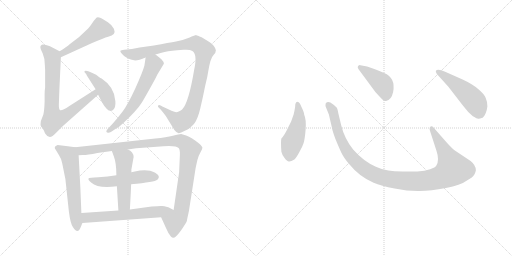
t = 0.00 s
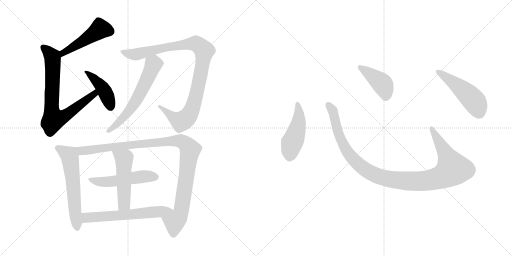
t = 2.19 s
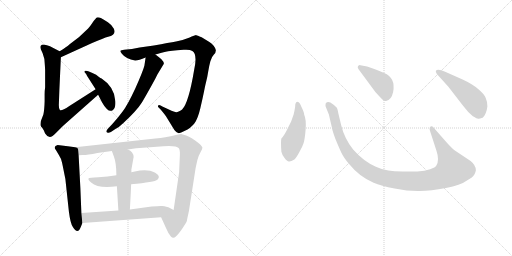
t = 4.38 s
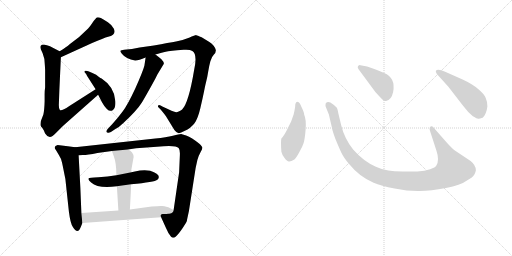
t = 6.57 s
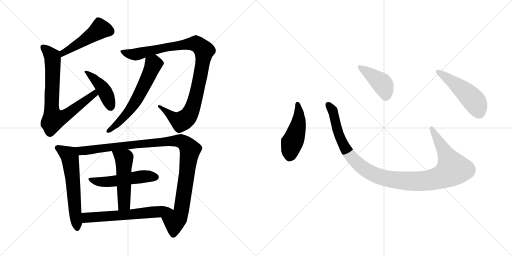
t = 8.75 s
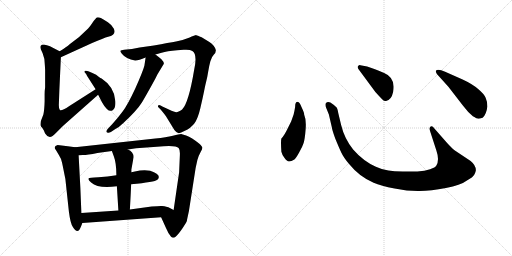
t = 10.94 s

The animated SVG that drew these frames (rendered in a browser with its animation timeline set to each time). Animation: 14 CSS @keyframes rules; one cycle of 10.94 s.

<svg version="1.1" viewBox="0 0 2048 1024" xmlns="http://www.w3.org/2000/svg">
  <g stroke="lightgray" stroke-dasharray="1,1" stroke-width="1" transform="scale(4, 4)">
    <line x1="0" y1="0" x2="256" y2="256"></line>
    <line x1="256" y1="0" x2="0" y2="256"></line>
    <line x1="128" y1="0" x2="128" y2="256"></line>
    <line x1="0" y1="128" x2="256" y2="128"></line>
    <line x1="256" y1="0" x2="512" y2="256"></line>
    <line x1="512" y1="0" x2="256" y2="256"></line>
    <line x1="384" y1="0" x2="384" y2="256"></line>
    <line x1="256" y1="128" x2="512" y2="128"></line>
  </g>
<g transform="scale(1, -1) translate(0, -850)">
   <style type="text/css">
    @keyframes keyframes0 {
      from {
       stroke: black;
       stroke-dashoffset: 485;
       stroke-width: 128;
       }
       61% {
       animation-timing-function: step-end;
       stroke: black;
       stroke-dashoffset: 0;
       stroke-width: 128;
       }
       to {
       stroke: black;
       stroke-width: 1024;
       }
       }
       #make-me-a-hanzi-animation-0 {
         animation: keyframes0 0.644694s both;
         animation-delay: 0.000000s;
         animation-timing-function: linear;
       }
    @keyframes keyframes1 {
      from {
       stroke: black;
       stroke-dashoffset: 765;
       stroke-width: 128;
       }
       71% {
       animation-timing-function: step-end;
       stroke: black;
       stroke-dashoffset: 0;
       stroke-width: 128;
       }
       to {
       stroke: black;
       stroke-width: 1024;
       }
       }
       #make-me-a-hanzi-animation-1 {
         animation: keyframes1 0.872559s both;
         animation-delay: 0.644694s;
         animation-timing-function: linear;
       }
    @keyframes keyframes2 {
      from {
       stroke: black;
       stroke-dashoffset: 431;
       stroke-width: 128;
       }
       58% {
       animation-timing-function: step-end;
       stroke: black;
       stroke-dashoffset: 0;
       stroke-width: 128;
       }
       to {
       stroke: black;
       stroke-width: 1024;
       }
       }
       #make-me-a-hanzi-animation-2 {
         animation: keyframes2 0.600749s both;
         animation-delay: 1.517253s;
         animation-timing-function: linear;
       }
    @keyframes keyframes3 {
      from {
       stroke: black;
       stroke-dashoffset: 1011;
       stroke-width: 128;
       }
       77% {
       animation-timing-function: step-end;
       stroke: black;
       stroke-dashoffset: 0;
       stroke-width: 128;
       }
       to {
       stroke: black;
       stroke-width: 1024;
       }
       }
       #make-me-a-hanzi-animation-3 {
         animation: keyframes3 1.072754s both;
         animation-delay: 2.118002s;
         animation-timing-function: linear;
       }
    @keyframes keyframes4 {
      from {
       stroke: black;
       stroke-dashoffset: 610;
       stroke-width: 128;
       }
       67% {
       animation-timing-function: step-end;
       stroke: black;
       stroke-dashoffset: 0;
       stroke-width: 128;
       }
       to {
       stroke: black;
       stroke-width: 1024;
       }
       }
       #make-me-a-hanzi-animation-4 {
         animation: keyframes4 0.746419s both;
         animation-delay: 3.190756s;
         animation-timing-function: linear;
       }
    @keyframes keyframes5 {
      from {
       stroke: black;
       stroke-dashoffset: 600;
       stroke-width: 128;
       }
       66% {
       animation-timing-function: step-end;
       stroke: black;
       stroke-dashoffset: 0;
       stroke-width: 128;
       }
       to {
       stroke: black;
       stroke-width: 1024;
       }
       }
       #make-me-a-hanzi-animation-5 {
         animation: keyframes5 0.738281s both;
         animation-delay: 3.937175s;
         animation-timing-function: linear;
       }
    @keyframes keyframes6 {
      from {
       stroke: black;
       stroke-dashoffset: 1077;
       stroke-width: 128;
       }
       78% {
       animation-timing-function: step-end;
       stroke: black;
       stroke-dashoffset: 0;
       stroke-width: 128;
       }
       to {
       stroke: black;
       stroke-width: 1024;
       }
       }
       #make-me-a-hanzi-animation-6 {
         animation: keyframes6 1.126465s both;
         animation-delay: 4.675456s;
         animation-timing-function: linear;
       }
    @keyframes keyframes7 {
      from {
       stroke: black;
       stroke-dashoffset: 523;
       stroke-width: 128;
       }
       63% {
       animation-timing-function: step-end;
       stroke: black;
       stroke-dashoffset: 0;
       stroke-width: 128;
       }
       to {
       stroke: black;
       stroke-width: 1024;
       }
       }
       #make-me-a-hanzi-animation-7 {
         animation: keyframes7 0.675618s both;
         animation-delay: 5.801921s;
         animation-timing-function: linear;
       }
    @keyframes keyframes8 {
      from {
       stroke: black;
       stroke-dashoffset: 510;
       stroke-width: 128;
       }
       62% {
       animation-timing-function: step-end;
       stroke: black;
       stroke-dashoffset: 0;
       stroke-width: 128;
       }
       to {
       stroke: black;
       stroke-width: 1024;
       }
       }
       #make-me-a-hanzi-animation-8 {
         animation: keyframes8 0.665039s both;
         animation-delay: 6.477539s;
         animation-timing-function: linear;
       }
    @keyframes keyframes9 {
      from {
       stroke: black;
       stroke-dashoffset: 617;
       stroke-width: 128;
       }
       67% {
       animation-timing-function: step-end;
       stroke: black;
       stroke-dashoffset: 0;
       stroke-width: 128;
       }
       to {
       stroke: black;
       stroke-width: 1024;
       }
       }
       #make-me-a-hanzi-animation-9 {
         animation: keyframes9 0.752116s both;
         animation-delay: 7.142578s;
         animation-timing-function: linear;
       }
    @keyframes keyframes10 {
      from {
       stroke: black;
       stroke-dashoffset: 474;
       stroke-width: 128;
       }
       61% {
       animation-timing-function: step-end;
       stroke: black;
       stroke-dashoffset: 0;
       stroke-width: 128;
       }
       to {
       stroke: black;
       stroke-width: 1024;
       }
       }
       #make-me-a-hanzi-animation-10 {
         animation: keyframes10 0.635742s both;
         animation-delay: 7.894694s;
         animation-timing-function: linear;
       }
    @keyframes keyframes11 {
      from {
       stroke: black;
       stroke-dashoffset: 1118;
       stroke-width: 128;
       }
       78% {
       animation-timing-function: step-end;
       stroke: black;
       stroke-dashoffset: 0;
       stroke-width: 128;
       }
       to {
       stroke: black;
       stroke-width: 1024;
       }
       }
       #make-me-a-hanzi-animation-11 {
         animation: keyframes11 1.159831s both;
         animation-delay: 8.530436s;
         animation-timing-function: linear;
       }
    @keyframes keyframes12 {
      from {
       stroke: black;
       stroke-dashoffset: 422;
       stroke-width: 128;
       }
       58% {
       animation-timing-function: step-end;
       stroke: black;
       stroke-dashoffset: 0;
       stroke-width: 128;
       }
       to {
       stroke: black;
       stroke-width: 1024;
       }
       }
       #make-me-a-hanzi-animation-12 {
         animation: keyframes12 0.593424s both;
         animation-delay: 9.690267s;
         animation-timing-function: linear;
       }
    @keyframes keyframes13 {
      from {
       stroke: black;
       stroke-dashoffset: 501;
       stroke-width: 128;
       }
       62% {
       animation-timing-function: step-end;
       stroke: black;
       stroke-dashoffset: 0;
       stroke-width: 128;
       }
       to {
       stroke: black;
       stroke-width: 1024;
       }
       }
       #make-me-a-hanzi-animation-13 {
         animation: keyframes13 0.657715s both;
         animation-delay: 10.283691s;
         animation-timing-function: linear;
       }
</style>
<path d="M 243.5 621.0 L 368.5 678.0 Q 415.5 698.0 432.5 703.0 Q 466.5 710.0 455.5 735.0 Q 449.5 749.0 431.5 761.0 Q 413.5 773.0 403.5 778.0 Q 392.5 782.0 387.5 780.0 Q 382.5 777.0 370.5 760.0 Q 358.5 742.0 352.5 736.0 L 316.5 702.0 L 278.5 673.0 Q 267.5 663.0 238.5 645.0 C 213.5 629.0 216.5 609.0 243.5 621.0 Z" fill="lightgray"></path> 
<path d="M 180.5 570.0 L 180.5 501.0 Q 178.5 487.0 178.5 474.0 L 178.5 445.0 Q 177.5 410.0 173.5 392.0 L 163.5 366.0 Q 161.5 352.0 162.5 348.0 Q 163.5 344.0 169.5 338.0 L 175.5 328.0 Q 179.5 319.0 180.5 316.0 Q 197.5 288.0 222.5 317.0 L 251.5 346.0 L 392.5 471.0 C 414.5 491.0 407.5 509.0 382.5 493.0 L 277.5 426.0 Q 244.5 404.0 239.5 410.0 Q 234.5 415.0 235.5 436.0 L 237.5 491.0 L 243.5 621.0 C 244.5 642.0 244.5 642.0 238.5 645.0 L 209.5 660.0 Q 201.5 665.0 187.5 669.0 Q 173.5 673.0 167.5 671.0 Q 161.5 668.0 161.5 663.0 Q 160.5 657.0 170.5 637.0 Q 179.5 617.0 179.5 588.0 L 180.5 570.0 Z" fill="lightgray"></path> 
<path d="M 392.5 471.0 L 408.5 440.0 Q 414.5 428.0 427.5 414.5 Q 440.5 401.0 452.0 410.5 Q 463.5 420.0 461.5 445.0 Q 458.5 502.0 406.5 536.0 Q 402.5 537.0 394.5 543.0 L 384.5 551.0 L 367.5 559.0 Q 337.5 574.0 337.5 562.0 Q 348.5 551.0 348.5 546.0 L 382.5 493.0 L 392.5 471.0 Z" fill="lightgray"></path> 
<path d="M 776.5 570.0 Q 754.5 438.0 728.5 412.0 Q 712.5 401.0 705.5 401.0 Q 698.5 401.0 675.5 412.0 L 651.5 423.0 L 642.5 428.0 Q 635.5 432.0 632.5 428.0 Q 630.5 423.0 634.5 420.0 L 642.5 412.0 Q 663.5 387.0 667.5 379.0 L 697.5 330.0 Q 706.5 318.0 714.5 317.5 Q 722.5 317.0 737.5 326.0 Q 764.5 339.0 778.0 357.5 Q 791.5 376.0 801.0 416.5 Q 810.5 457.0 816.5 486.5 Q 822.5 516.0 825.5 527.0 Q 828.5 538.0 832.5 562.5 Q 836.5 587.0 841.5 605.0 Q 846.5 623.0 855.0 631.0 Q 863.5 639.0 863.5 649.0 Q 858.5 669.0 837.5 682.0 L 806.5 701.0 Q 788.5 709.0 785.0 709.5 Q 781.5 710.0 756.0 699.5 Q 730.5 689.0 704.0 684.5 Q 677.5 680.0 615.5 668.0 L 558.5 660.0 L 527.5 654.0 L 496.5 651.0 Q 483.5 650.0 481.5 647.0 Q 479.5 644.0 487.5 635.0 Q 503.5 614.0 540.5 608.0 Q 555.5 608.0 582.5 620.0 L 621.5 632.0 L 646.5 639.0 Q 667.5 646.0 708.5 649.0 L 734.5 651.0 Q 759.5 653.0 769.5 646.0 Q 790.5 633.0 776.5 570.0 Z" fill="lightgray"></path> 
<path d="M 582.5 620.0 L 577.5 587.0 Q 571.5 564.0 541.5 497.0 Q 510.5 430.0 490.5 404.0 Q 470.5 377.0 448.5 353.0 L 430.5 334.0 Q 419.5 321.0 431.5 319.0 Q 436.5 318.0 443.5 322.0 L 461.5 334.0 Q 477.5 342.0 493.5 358.0 Q 547.5 408.0 567.5 440.0 Q 571.5 446.0 598.5 494.0 Q 625.5 542.0 629.5 552.0 L 655.5 595.0 Q 655.5 603.0 645.5 613.0 L 633.5 623.0 L 621.5 632.0 C 597.5 650.0 586.5 650.0 582.5 620.0 Z" fill="lightgray"></path> 
<path d="M 300.5 261.0 L 271.5 265.0 L 230.5 270.0 Q 211.5 264.0 223.5 250.0 L 235.5 230.0 Q 244.5 217.0 248.5 198.0 Q 252.5 179.0 261.5 134.0 L 275.5 4.0 Q 281.5 -44.0 291.5 -58.0 Q 311.5 -90.0 323.5 -57.0 L 329.5 -42.0 L 325.5 -2.0 L 321.5 97.0 L 314.5 229.0 C 312.5 259.0 312.5 259.0 300.5 261.0 Z" fill="lightgray"></path> 
<path d="M 511.5 252.0 L 544.5 257.0 L 627.5 263.0 Q 703.5 271.0 714.5 258.0 Q 720.5 251.0 719.5 230.0 L 716.5 161.0 L 694.5 10.0 C 690.5 -20.0 632.5 8.0 644.5 -19.0 L 663.5 -61.0 Q 673.5 -85.0 683.5 -96.0 Q 692.5 -106.0 703.5 -96.0 Q 714.5 -86.0 731.5 -61.0 Q 747.5 -36.0 747.5 -34.0 Q 747.5 -31.0 755.5 5.0 L 782.5 178.0 L 789.5 210.0 Q 795.5 230.0 802.5 242.0 Q 809.5 254.0 809.5 259.0 Q 809.5 264.0 797.5 275.0 Q 766.5 300.0 744.5 308.0 L 724.5 314.0 Q 717.5 314.0 691.5 307.0 Q 665.5 300.0 621.5 296.0 L 300.5 261.0 C 270.5 258.0 284.5 227.0 314.5 229.0 L 331.5 230.0 Q 349.5 230.0 389.5 238.0 L 447.5 246.0 L 511.5 252.0 Z" fill="lightgray"></path> 
<path d="M 524.5 113.0 Q 619.5 122.0 629.5 131.0 Q 649.5 151.0 600.5 167.0 Q 574.5 173.0 539.5 164.0 L 525.5 161.0 L 465.5 149.0 Q 430.5 142.0 393.5 141.5 Q 356.5 141.0 354.0 136.0 Q 351.5 131.0 364.5 120.0 Q 393.5 94.0 467.5 105.0 L 524.5 113.0 Z" fill="lightgray"></path> 
<path d="M 519.5 12.0 Q 523.5 81.0 524.5 113.0 L 525.5 161.0 L 525.5 172.0 L 534.5 222.0 Q 533.5 243.0 511.5 252.0 C 484.5 266.0 437.5 274.0 447.5 246.0 L 455.5 224.0 Q 465.5 198.0 465.5 149.0 L 467.5 105.0 L 473.5 8.0 C 475.5 -22.0 517.5 -18.0 519.5 12.0 Z" fill="lightgray"></path> 
<path d="M 694.5 10.0 L 673.5 21.0 Q 654.5 26.0 648.5 26.0 Q 641.5 27.0 606.5 24.0 L 519.5 12.0 L 473.5 8.0 L 325.5 -2.0 C 295.5 -4.0 299.5 -44.0 329.5 -42.0 L 644.5 -19.0 C 674.5 -17.0 721.5 -4.0 694.5 10.0 Z" fill="lightgray"></path> 
<path d="M 1180.5 422.5 Q 1178.5 409.5 1174.5 392.5 L 1164.5 364.5 L 1151.5 338.5 Q 1137.5 308.5 1125.5 296.5 Q 1122.5 286.5 1125.5 243.5 Q 1127.5 233.5 1137.5 219.5 Q 1148.5 204.5 1155.5 204.5 Q 1163.5 203.5 1177.5 212.5 Q 1184.5 218.5 1196.5 240.5 Q 1209.5 262.5 1214.5 278.5 Q 1219.5 294.5 1222.5 333.5 Q 1225.5 372.5 1216.5 392.5 Q 1217.5 398.5 1205.5 423.5 Q 1198.5 442.5 1191.5 442.5 Q 1180.5 443.5 1180.5 422.5 Z" fill="lightgray"></path> 
<path d="M 1788.5 278.5 L 1737.5 336.5 Q 1729.5 348.5 1722.5 344.5 Q 1715.5 339.5 1720.5 325.5 L 1745.5 248.5 Q 1758.5 210.5 1745.5 188.5 Q 1741.5 180.5 1720.5 173.5 Q 1699.5 165.5 1669.5 164.5 L 1610.5 164.5 Q 1575.5 165.5 1553.5 168.5 Q 1531.5 170.5 1503.5 183.5 Q 1453.5 205.5 1412.5 252.5 Q 1377.5 296.5 1364.5 350.5 L 1353.5 396.5 Q 1350.5 413.5 1347.5 419.5 Q 1340.5 428.5 1321.5 440.5 Q 1309.5 445.5 1302.5 436.5 Q 1300.5 428.5 1304.5 419.5 L 1315.5 392.5 L 1327.5 340.5 Q 1327.5 334.5 1340.5 297.5 Q 1356.5 258.5 1365.5 239.5 Q 1374.5 220.5 1395.5 195.5 Q 1437.5 143.5 1494.5 119.5 Q 1523.5 106.5 1578.5 96.5 Q 1633.5 85.5 1678.5 86.5 Q 1723.5 86.5 1783.5 98.5 Q 1843.5 110.5 1864.5 126.5 Q 1893.5 142.5 1897.5 152.5 Q 1902.5 162.5 1903.5 169.5 Q 1903.5 189.5 1882.5 206.5 L 1819.5 248.5 Q 1807.5 257.5 1788.5 278.5 Z" fill="lightgray"></path> 
<path d="M 1433.5 574.5 L 1501.5 482.5 Q 1520.5 461.5 1528.5 453.5 Q 1537.5 444.5 1544.5 446.5 Q 1565.5 450.5 1572.5 482.5 Q 1583.5 539.5 1536.5 558.5 Q 1506.5 572.5 1491.5 576.5 L 1468.5 584.5 L 1441.5 589.5 Q 1436.5 590.5 1432.5 586.5 Q 1428.5 582.5 1433.5 574.5 Z" fill="lightgray"></path> 
<path d="M 1793.5 503.5 L 1851.5 428.5 Q 1872.5 400.5 1891.5 385.5 Q 1908.5 375.5 1912.5 375.5 Q 1916.5 374.5 1930.5 379.5 Q 1945.5 392.5 1949.5 424.5 Q 1949.5 444.5 1942.5 459.5 Q 1936.5 474.5 1912.5 494.5 Q 1889.5 514.5 1850.5 532.5 L 1780.5 563.5 Q 1751.5 575.5 1743.5 567.5 Q 1741.5 564.5 1747.5 554.5 L 1793.5 503.5 Z" fill="lightgray"></path> 
      <clipPath id="make-me-a-hanzi-clip-0">
      <path d="M 243.5 621.0 L 368.5 678.0 Q 415.5 698.0 432.5 703.0 Q 466.5 710.0 455.5 735.0 Q 449.5 749.0 431.5 761.0 Q 413.5 773.0 403.5 778.0 Q 392.5 782.0 387.5 780.0 Q 382.5 777.0 370.5 760.0 Q 358.5 742.0 352.5 736.0 L 316.5 702.0 L 278.5 673.0 Q 267.5 663.0 238.5 645.0 C 213.5 629.0 216.5 609.0 243.5 621.0 Z" fill="lightgray"></path>
      </clipPath>
      <path clip-path="url(#make-me-a-hanzi-clip-0)" d="M 440.5 725.0 L 400.5 734.0 L 337.5 689.0 L 252.5 640.0 L 248.5 628.0 " fill="none" id="make-me-a-hanzi-animation-0" stroke-dasharray="357 714" stroke-linecap="round"></path>

      <clipPath id="make-me-a-hanzi-clip-1">
      <path d="M 180.5 570.0 L 180.5 501.0 Q 178.5 487.0 178.5 474.0 L 178.5 445.0 Q 177.5 410.0 173.5 392.0 L 163.5 366.0 Q 161.5 352.0 162.5 348.0 Q 163.5 344.0 169.5 338.0 L 175.5 328.0 Q 179.5 319.0 180.5 316.0 Q 197.5 288.0 222.5 317.0 L 251.5 346.0 L 392.5 471.0 C 414.5 491.0 407.5 509.0 382.5 493.0 L 277.5 426.0 Q 244.5 404.0 239.5 410.0 Q 234.5 415.0 235.5 436.0 L 237.5 491.0 L 243.5 621.0 C 244.5 642.0 244.5 642.0 238.5 645.0 L 209.5 660.0 Q 201.5 665.0 187.5 669.0 Q 173.5 673.0 167.5 671.0 Q 161.5 668.0 161.5 663.0 Q 160.5 657.0 170.5 637.0 Q 179.5 617.0 179.5 588.0 L 180.5 570.0 Z" fill="lightgray"></path>
      </clipPath>
      <path clip-path="url(#make-me-a-hanzi-clip-1)" d="M 172.5 660.0 L 210.5 620.0 L 206.5 419.0 L 215.5 372.0 L 251.5 382.0 L 290.5 408.0 L 377.5 474.0 L 378.5 485.0 " fill="none" id="make-me-a-hanzi-animation-1" stroke-dasharray="637 1274" stroke-linecap="round"></path>

      <clipPath id="make-me-a-hanzi-clip-2">
      <path d="M 392.5 471.0 L 408.5 440.0 Q 414.5 428.0 427.5 414.5 Q 440.5 401.0 452.0 410.5 Q 463.5 420.0 461.5 445.0 Q 458.5 502.0 406.5 536.0 Q 402.5 537.0 394.5 543.0 L 384.5 551.0 L 367.5 559.0 Q 337.5 574.0 337.5 562.0 Q 348.5 551.0 348.5 546.0 L 382.5 493.0 L 392.5 471.0 Z" fill="lightgray"></path>
      </clipPath>
      <path clip-path="url(#make-me-a-hanzi-clip-2)" d="M 344.5 560.0 L 355.5 560.0 L 409.5 499.0 L 426.5 469.0 L 441.5 423.0 " fill="none" id="make-me-a-hanzi-animation-2" stroke-dasharray="303 606" stroke-linecap="round"></path>

      <clipPath id="make-me-a-hanzi-clip-3">
      <path d="M 776.5 570.0 Q 754.5 438.0 728.5 412.0 Q 712.5 401.0 705.5 401.0 Q 698.5 401.0 675.5 412.0 L 651.5 423.0 L 642.5 428.0 Q 635.5 432.0 632.5 428.0 Q 630.5 423.0 634.5 420.0 L 642.5 412.0 Q 663.5 387.0 667.5 379.0 L 697.5 330.0 Q 706.5 318.0 714.5 317.5 Q 722.5 317.0 737.5 326.0 Q 764.5 339.0 778.0 357.5 Q 791.5 376.0 801.0 416.5 Q 810.5 457.0 816.5 486.5 Q 822.5 516.0 825.5 527.0 Q 828.5 538.0 832.5 562.5 Q 836.5 587.0 841.5 605.0 Q 846.5 623.0 855.0 631.0 Q 863.5 639.0 863.5 649.0 Q 858.5 669.0 837.5 682.0 L 806.5 701.0 Q 788.5 709.0 785.0 709.5 Q 781.5 710.0 756.0 699.5 Q 730.5 689.0 704.0 684.5 Q 677.5 680.0 615.5 668.0 L 558.5 660.0 L 527.5 654.0 L 496.5 651.0 Q 483.5 650.0 481.5 647.0 Q 479.5 644.0 487.5 635.0 Q 503.5 614.0 540.5 608.0 Q 555.5 608.0 582.5 620.0 L 621.5 632.0 L 646.5 639.0 Q 667.5 646.0 708.5 649.0 L 734.5 651.0 Q 759.5 653.0 769.5 646.0 Q 790.5 633.0 776.5 570.0 Z" fill="lightgray"></path>
      </clipPath>
      <path clip-path="url(#make-me-a-hanzi-clip-3)" d="M 490.5 644.0 L 511.5 635.0 L 543.5 632.0 L 663.5 661.0 L 777.5 676.0 L 812.5 653.0 L 816.5 647.0 L 811.5 606.0 L 792.5 501.0 L 768.5 415.0 L 750.5 382.0 L 721.5 365.0 L 688.5 383.0 L 637.5 425.0 " fill="none" id="make-me-a-hanzi-animation-3" stroke-dasharray="883 1766" stroke-linecap="round"></path>

      <clipPath id="make-me-a-hanzi-clip-4">
      <path d="M 582.5 620.0 L 577.5 587.0 Q 571.5 564.0 541.5 497.0 Q 510.5 430.0 490.5 404.0 Q 470.5 377.0 448.5 353.0 L 430.5 334.0 Q 419.5 321.0 431.5 319.0 Q 436.5 318.0 443.5 322.0 L 461.5 334.0 Q 477.5 342.0 493.5 358.0 Q 547.5 408.0 567.5 440.0 Q 571.5 446.0 598.5 494.0 Q 625.5 542.0 629.5 552.0 L 655.5 595.0 Q 655.5 603.0 645.5 613.0 L 633.5 623.0 L 621.5 632.0 C 597.5 650.0 586.5 650.0 582.5 620.0 Z" fill="lightgray"></path>
      </clipPath>
      <path clip-path="url(#make-me-a-hanzi-clip-4)" d="M 591.5 613.0 L 613.5 593.0 L 611.5 585.0 L 544.5 448.0 L 503.5 390.0 L 435.5 327.0 " fill="none" id="make-me-a-hanzi-animation-4" stroke-dasharray="482 964" stroke-linecap="round"></path>

      <clipPath id="make-me-a-hanzi-clip-5">
      <path d="M 300.5 261.0 L 271.5 265.0 L 230.5 270.0 Q 211.5 264.0 223.5 250.0 L 235.5 230.0 Q 244.5 217.0 248.5 198.0 Q 252.5 179.0 261.5 134.0 L 275.5 4.0 Q 281.5 -44.0 291.5 -58.0 Q 311.5 -90.0 323.5 -57.0 L 329.5 -42.0 L 325.5 -2.0 L 321.5 97.0 L 314.5 229.0 C 312.5 259.0 312.5 259.0 300.5 261.0 Z" fill="lightgray"></path>
      </clipPath>
      <path clip-path="url(#make-me-a-hanzi-clip-5)" d="M 229.5 259.0 L 275.5 229.0 L 279.5 220.0 L 308.5 -58.0 " fill="none" id="make-me-a-hanzi-animation-5" stroke-dasharray="472 944" stroke-linecap="round"></path>

      <clipPath id="make-me-a-hanzi-clip-6">
      <path d="M 511.5 252.0 L 544.5 257.0 L 627.5 263.0 Q 703.5 271.0 714.5 258.0 Q 720.5 251.0 719.5 230.0 L 716.5 161.0 L 694.5 10.0 C 690.5 -20.0 632.5 8.0 644.5 -19.0 L 663.5 -61.0 Q 673.5 -85.0 683.5 -96.0 Q 692.5 -106.0 703.5 -96.0 Q 714.5 -86.0 731.5 -61.0 Q 747.5 -36.0 747.5 -34.0 Q 747.5 -31.0 755.5 5.0 L 782.5 178.0 L 789.5 210.0 Q 795.5 230.0 802.5 242.0 Q 809.5 254.0 809.5 259.0 Q 809.5 264.0 797.5 275.0 Q 766.5 300.0 744.5 308.0 L 724.5 314.0 Q 717.5 314.0 691.5 307.0 Q 665.5 300.0 621.5 296.0 L 300.5 261.0 C 270.5 258.0 284.5 227.0 314.5 229.0 L 331.5 230.0 Q 349.5 230.0 389.5 238.0 L 447.5 246.0 L 511.5 252.0 Z" fill="lightgray"></path>
      </clipPath>
      <path clip-path="url(#make-me-a-hanzi-clip-6)" d="M 308.5 258.0 L 335.5 247.0 L 648.5 283.0 L 717.5 287.0 L 738.5 278.0 L 760.5 251.0 L 724.5 1.0 L 697.5 -37.0 L 693.5 -88.0 " fill="none" id="make-me-a-hanzi-animation-6" stroke-dasharray="949 1898" stroke-linecap="round"></path>

      <clipPath id="make-me-a-hanzi-clip-7">
      <path d="M 524.5 113.0 Q 619.5 122.0 629.5 131.0 Q 649.5 151.0 600.5 167.0 Q 574.5 173.0 539.5 164.0 L 525.5 161.0 L 465.5 149.0 Q 430.5 142.0 393.5 141.5 Q 356.5 141.0 354.0 136.0 Q 351.5 131.0 364.5 120.0 Q 393.5 94.0 467.5 105.0 L 524.5 113.0 Z" fill="lightgray"></path>
      </clipPath>
      <path clip-path="url(#make-me-a-hanzi-clip-7)" d="M 358.5 134.0 L 395.5 123.0 L 437.5 122.0 L 566.5 144.0 L 621.5 142.0 " fill="none" id="make-me-a-hanzi-animation-7" stroke-dasharray="395 790" stroke-linecap="round"></path>

      <clipPath id="make-me-a-hanzi-clip-8">
      <path d="M 519.5 12.0 Q 523.5 81.0 524.5 113.0 L 525.5 161.0 L 525.5 172.0 L 534.5 222.0 Q 533.5 243.0 511.5 252.0 C 484.5 266.0 437.5 274.0 447.5 246.0 L 455.5 224.0 Q 465.5 198.0 465.5 149.0 L 467.5 105.0 L 473.5 8.0 C 475.5 -22.0 517.5 -18.0 519.5 12.0 Z" fill="lightgray"></path>
      </clipPath>
      <path clip-path="url(#make-me-a-hanzi-clip-8)" d="M 454.5 242.0 L 496.5 210.0 L 496.5 34.0 L 480.5 15.0 " fill="none" id="make-me-a-hanzi-animation-8" stroke-dasharray="382 764" stroke-linecap="round"></path>

      <clipPath id="make-me-a-hanzi-clip-9">
      <path d="M 694.5 10.0 L 673.5 21.0 Q 654.5 26.0 648.5 26.0 Q 641.5 27.0 606.5 24.0 L 519.5 12.0 L 473.5 8.0 L 325.5 -2.0 C 295.5 -4.0 299.5 -44.0 329.5 -42.0 L 644.5 -19.0 C 674.5 -17.0 721.5 -4.0 694.5 10.0 Z" fill="lightgray"></path>
      </clipPath>
      <path clip-path="url(#make-me-a-hanzi-clip-9)" d="M 336.5 -35.0 L 346.5 -20.0 L 509.5 -10.0 L 662.5 10.0 L 687.5 8.0 " fill="none" id="make-me-a-hanzi-animation-9" stroke-dasharray="489 978" stroke-linecap="round"></path>

      <clipPath id="make-me-a-hanzi-clip-10">
      <path d="M 1180.5 422.5 Q 1178.5 409.5 1174.5 392.5 L 1164.5 364.5 L 1151.5 338.5 Q 1137.5 308.5 1125.5 296.5 Q 1122.5 286.5 1125.5 243.5 Q 1127.5 233.5 1137.5 219.5 Q 1148.5 204.5 1155.5 204.5 Q 1163.5 203.5 1177.5 212.5 Q 1184.5 218.5 1196.5 240.5 Q 1209.5 262.5 1214.5 278.5 Q 1219.5 294.5 1222.5 333.5 Q 1225.5 372.5 1216.5 392.5 Q 1217.5 398.5 1205.5 423.5 Q 1198.5 442.5 1191.5 442.5 Q 1180.5 443.5 1180.5 422.5 Z" fill="lightgray"></path>
      </clipPath>
      <path clip-path="url(#make-me-a-hanzi-clip-10)" d="M 1190.5 433.5 L 1195.5 370.5 L 1161.5 255.5 L 1157.5 220.5 " fill="none" id="make-me-a-hanzi-animation-10" stroke-dasharray="346 692" stroke-linecap="round"></path>

      <clipPath id="make-me-a-hanzi-clip-11">
      <path d="M 1788.5 278.5 L 1737.5 336.5 Q 1729.5 348.5 1722.5 344.5 Q 1715.5 339.5 1720.5 325.5 L 1745.5 248.5 Q 1758.5 210.5 1745.5 188.5 Q 1741.5 180.5 1720.5 173.5 Q 1699.5 165.5 1669.5 164.5 L 1610.5 164.5 Q 1575.5 165.5 1553.5 168.5 Q 1531.5 170.5 1503.5 183.5 Q 1453.5 205.5 1412.5 252.5 Q 1377.5 296.5 1364.5 350.5 L 1353.5 396.5 Q 1350.5 413.5 1347.5 419.5 Q 1340.5 428.5 1321.5 440.5 Q 1309.5 445.5 1302.5 436.5 Q 1300.5 428.5 1304.5 419.5 L 1315.5 392.5 L 1327.5 340.5 Q 1327.5 334.5 1340.5 297.5 Q 1356.5 258.5 1365.5 239.5 Q 1374.5 220.5 1395.5 195.5 Q 1437.5 143.5 1494.5 119.5 Q 1523.5 106.5 1578.5 96.5 Q 1633.5 85.5 1678.5 86.5 Q 1723.5 86.5 1783.5 98.5 Q 1843.5 110.5 1864.5 126.5 Q 1893.5 142.5 1897.5 152.5 Q 1902.5 162.5 1903.5 169.5 Q 1903.5 189.5 1882.5 206.5 L 1819.5 248.5 Q 1807.5 257.5 1788.5 278.5 Z" fill="lightgray"></path>
      </clipPath>
      <path clip-path="url(#make-me-a-hanzi-clip-11)" d="M 1311.5 431.5 L 1333.5 399.5 L 1353.5 313.5 L 1393.5 236.5 L 1464.5 169.5 L 1500.5 150.5 L 1545.5 136.5 L 1621.5 126.5 L 1712.5 128.5 L 1766.5 142.5 L 1811.5 174.5 L 1726.5 337.5 " fill="none" id="make-me-a-hanzi-animation-11" stroke-dasharray="990 1980" stroke-linecap="round"></path>

      <clipPath id="make-me-a-hanzi-clip-12">
      <path d="M 1433.5 574.5 L 1501.5 482.5 Q 1520.5 461.5 1528.5 453.5 Q 1537.5 444.5 1544.5 446.5 Q 1565.5 450.5 1572.5 482.5 Q 1583.5 539.5 1536.5 558.5 Q 1506.5 572.5 1491.5 576.5 L 1468.5 584.5 L 1441.5 589.5 Q 1436.5 590.5 1432.5 586.5 Q 1428.5 582.5 1433.5 574.5 Z" fill="lightgray"></path>
      </clipPath>
      <path clip-path="url(#make-me-a-hanzi-clip-12)" d="M 1439.5 581.5 L 1528.5 515.5 L 1542.5 482.5 L 1542.5 463.5 " fill="none" id="make-me-a-hanzi-animation-12" stroke-dasharray="294 588" stroke-linecap="round"></path>

      <clipPath id="make-me-a-hanzi-clip-13">
      <path d="M 1793.5 503.5 L 1851.5 428.5 Q 1872.5 400.5 1891.5 385.5 Q 1908.5 375.5 1912.5 375.5 Q 1916.5 374.5 1930.5 379.5 Q 1945.5 392.5 1949.5 424.5 Q 1949.5 444.5 1942.5 459.5 Q 1936.5 474.5 1912.5 494.5 Q 1889.5 514.5 1850.5 532.5 L 1780.5 563.5 Q 1751.5 575.5 1743.5 567.5 Q 1741.5 564.5 1747.5 554.5 L 1793.5 503.5 Z" fill="lightgray"></path>
      </clipPath>
      <path clip-path="url(#make-me-a-hanzi-clip-13)" d="M 1750.5 562.5 L 1830.5 507.5 L 1889.5 454.5 L 1904.5 434.5 L 1914.5 392.5 " fill="none" id="make-me-a-hanzi-animation-13" stroke-dasharray="373 746" stroke-linecap="round"></path>

</g>
</svg>
